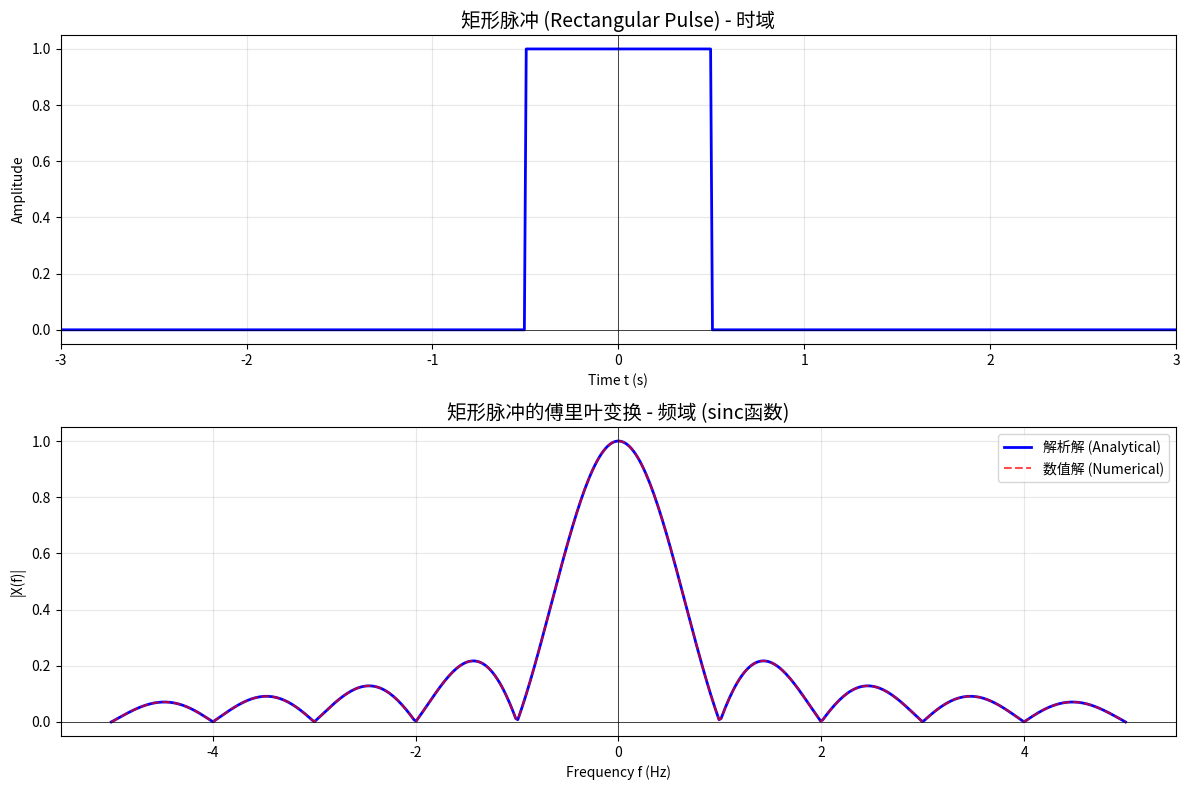
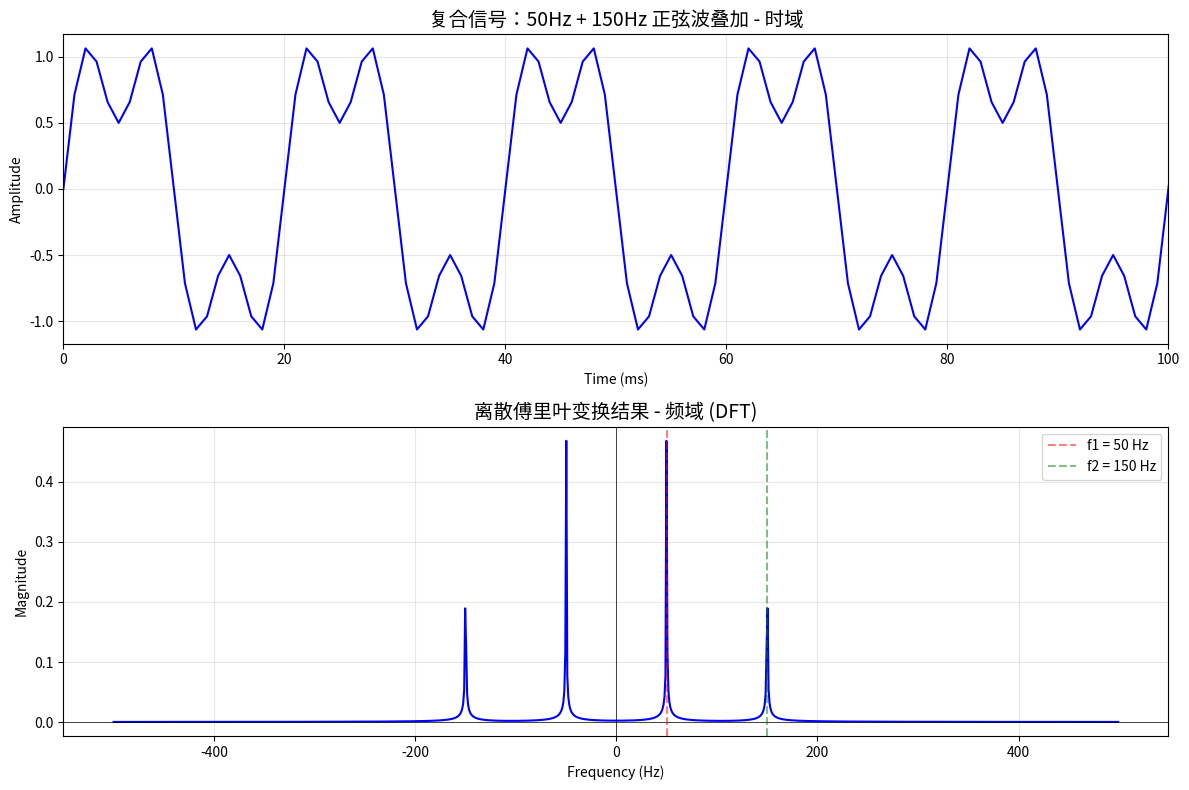
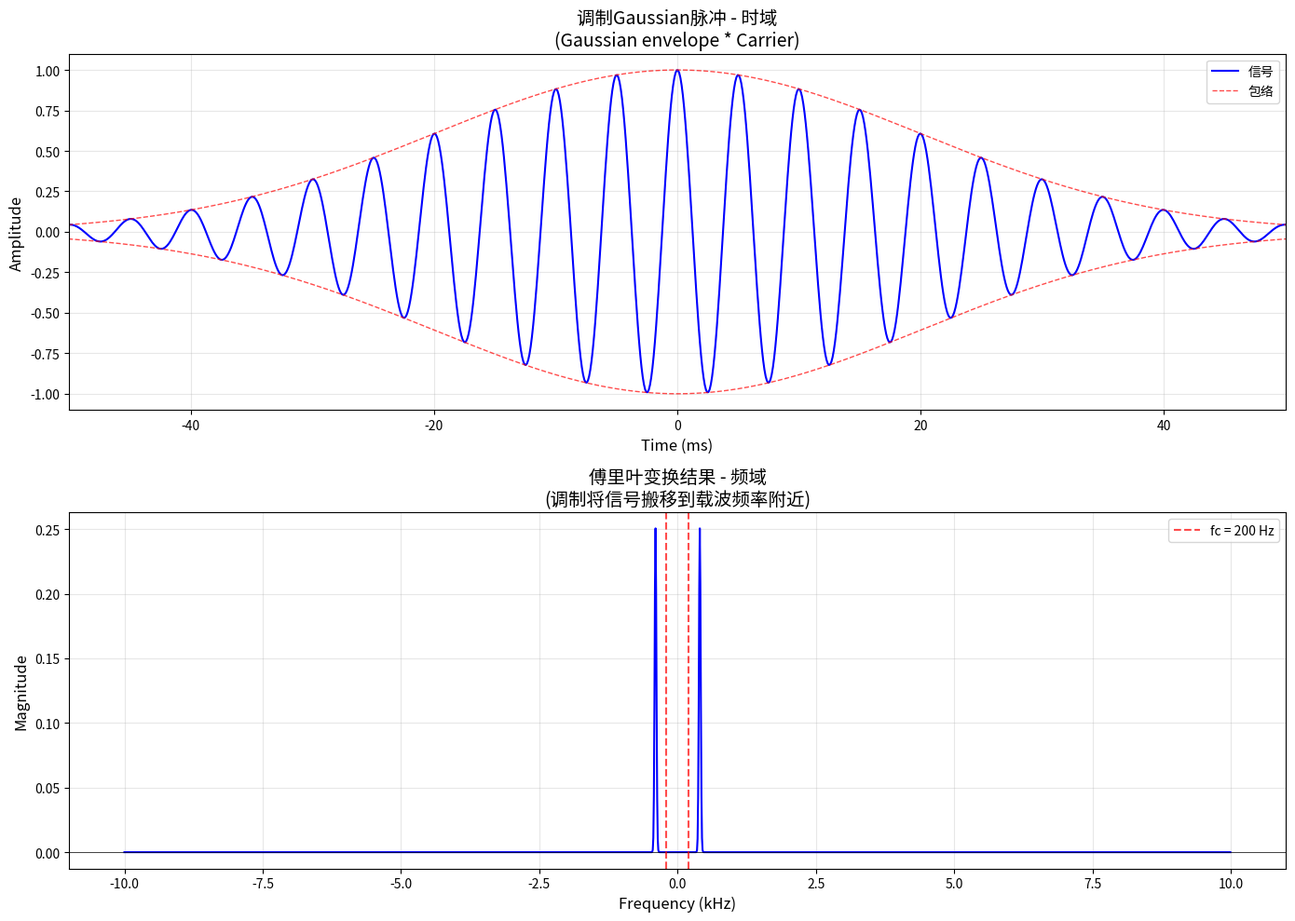
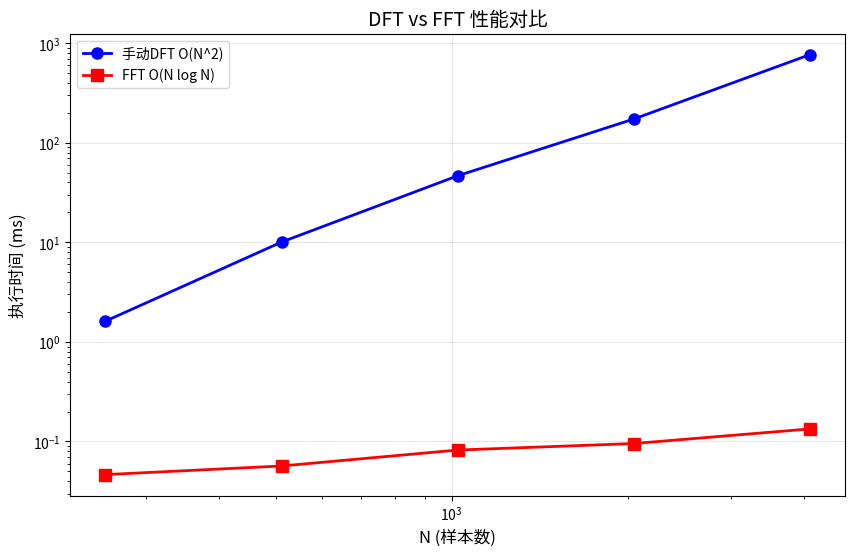

Write Python code to recreate these figures, in order.
import numpy as np
import matplotlib.pyplot as plt
from scipy.integrate import quad
%matplotlib inline

# Define the rectangular pulse function
# x(t) = 1 for |t| < T/2, 0 otherwise
def rectangular_pulse(t, T=1.0):
    """Rectangular pulse of duration T centered at 0"""
    return np.where(np.abs(t) < T/2, 1.0, 0.0)

# Continuous Fourier Transform of rectangular pulse
# X(f) = T * sinc(pi * f * T) = T * sin(pi * f * T) / (pi * f * T)
def rect_pulse_ft(f, T=1.0):
    """Analytical FT of rectangular pulse: T * sinc(T * f)"""
    # Handle the DC component (f = 0) separately to avoid division by zero
    if np.abs(f) < 1e-10:
        return T
    return T * np.sin(np.pi * f * T) / (np.pi * f * T)

# Numerical FT using scipy.integrate.quad
def numerical_ft(f, T=1.0):
    """Numerically compute FT of rectangular pulse"""
    def integrand(t):
        return rectangular_pulse(t, T) * np.exp(-1j * 2 * np.pi * f * t)
    # Integrate from -5*T to 5*T (practically covers the pulse)
    real_part, _ = quad(lambda t: np.real(integrand(t)), -5*T, 5*T)
    imag_part, _ = quad(lambda t: np.imag(integrand(t)), -5*T, 5*T)
    return real_part + 1j * imag_part

# Test: compare analytical and numerical FT
frequencies = np.linspace(-5, 5, 500)
T = 1.0  # Pulse duration

# Compute analytical FT
analytical_ft = np.array([rect_pulse_ft(f, T) for f in frequencies])

# Compute numerical FT (sampled)
numerical_ft_samples = np.array([numerical_ft(f, T) for f in frequencies])

# Visualization
fig, axes = plt.subplots(2, 1, figsize=(12, 8))

# Plot time-domain signal
axes[0].plot(np.linspace(-3, 3, 600), rectangular_pulse(np.linspace(-3, 3, 600), T), 'b-', linewidth=2)
axes[0].set_xlim(-3, 3)
axes[0].set_xlabel('Time t (s)')
axes[0].set_ylabel('Amplitude')
axes[0].set_title('矩形脉冲 (Rectangular Pulse) - 时域', fontsize=14)
axes[0].grid(True, alpha=0.3)
axes[0].axhline(y=0, color='k', linewidth=0.5)
axes[0].axvline(x=0, color='k', linewidth=0.5)

# Plot frequency-domain magnitude
axes[1].plot(frequencies, np.abs(analytical_ft), 'b-', linewidth=2, label='解析解 (Analytical)')
axes[1].plot(frequencies, np.abs(numerical_ft_samples), 'r--', linewidth=1.5, label='数值解 (Numerical)', alpha=0.7)
axes[1].set_xlabel('Frequency f (Hz)')
axes[1].set_ylabel('|X(f)|')
axes[1].set_title('矩形脉冲的傅里叶变换 - 频域 (sinc函数)', fontsize=14)
axes[1].legend()
axes[1].grid(True, alpha=0.3)
axes[1].axhline(y=0, color='k', linewidth=0.5)
axes[1].axvline(x=0, color='k', linewidth=0.5)

plt.tight_layout()
plt.show()

print("连续傅里叶变换完成：矩形脉冲 -> sinc函数")
print("观察到：主瓣宽度与脉冲持续时间成反比（时域越窄，频域越宽）")

# Generate a signal: sum of two sinusoids
# Signal: x[n] = sin(2*pi*f1*t) + 0.5*sin(2*pi*f2*t)
fs = 1000  # Sampling frequency (Hz)
duration = 0.1  # Signal duration (s)
N = 1024  # Number of samples

t = np.arange(N) / fs  # Time vector
f1 = 50   # First frequency component (Hz)
f2 = 150  # Second frequency component (Hz)

# Create composite signal
x = np.sin(2 * np.pi * f1 * t) + 0.5 * np.sin(2 * np.pi * f2 * t)

# Compute DFT using numpy.fft
X = np.fft.fft(x)

# Frequency axis scaling
# For proper frequency scaling, we need frequency resolution = fs/N
freq_resolution = fs / N
frequencies = np.arange(N) * freq_resolution

# Use fftshift to center zero frequency
X_shifted = np.fft.fftshift(X)
frequencies_shifted = np.arange(N) * freq_resolution - fs/2

# Compute magnitude spectrum (only positive frequencies for clarity)
magnitude = np.abs(X_shifted) / N  # Normalize by N

# Visualization
fig, axes = plt.subplots(2, 1, figsize=(12, 8))

# Time-domain signal
axes[0].plot(t * 1000, x, 'b-', linewidth=1.5)  # Convert to ms
axes[0].set_xlabel('Time (ms)')
axes[0].set_ylabel('Amplitude')
axes[0].set_title('复合信号：50Hz + 150Hz 正弦波叠加 - 时域', fontsize=14)
axes[0].grid(True, alpha=0.3)
axes[0].set_xlim(0, duration * 1000)

# Frequency-domain magnitude
axes[1].plot(frequencies_shifted, magnitude, 'b-', linewidth=1.5)
axes[1].set_xlabel('Frequency (Hz)')
axes[1].set_ylabel('Magnitude')
axes[1].set_title('离散傅里叶变换结果 - 频域 (DFT)', fontsize=14)
axes[1].grid(True, alpha=0.3)
axes[1].axhline(y=0, color='k', linewidth=0.5)
axes[1].axvline(x=0, color='k', linewidth=0.5)

# Mark the frequency components
axes[1].axvline(x=f1, color='r', linestyle='--', alpha=0.5, label=f'f1 = {f1} Hz')
axes[1].axvline(x=f2, color='g', linestyle='--', alpha=0.5, label=f'f2 = {f2} Hz')
axes[1].legend()

plt.tight_layout()
plt.show()

print(f"\n离散傅里叶变换参数：")
print(f"  - 采样率 fs = {fs} Hz")
print(f"  - 点数 N = {N}")
print(f"  - 频率分辨率 Δf = {freq_resolution} Hz")
print(f"\n观察到：DFT在{f1}Hz和{f2}Hz处显示两个峰值，对应原始信号的两个频率成分")

# Create a modulated Gaussian pulse
# Signal: x(t) = Gaussian * cos(2*pi*fc*t)
# This is a typical bandpass signal used in communication systems

# Parameters
fc = 200  # Carrier frequency (Hz)
sigma = 0.02  # Gaussian width (s)
t_center = 0  # Center time (s)

# Time vector
t = np.linspace(-0.1, 0.1, 2000)

# Gaussian envelope
gaussian = np.exp(-((t - t_center) ** 2) / (2 * sigma ** 2))

# Modulated signal: Gaussian pulse with carrier
x = gaussian * np.cos(2 * np.pi * fc * t)

# Compute FT using FFT (efficient DFT implementation)
X = np.fft.fft(x)
X_shifted = np.fft.fftshift(X)

# Frequency axis
fs = 20000  # High sampling rate for good frequency resolution
freq_resolution = fs / len(x)
frequencies = np.arange(len(x)) * freq_resolution - fs/2

# Normalize magnitude
magnitude = np.abs(X_shifted) / len(x)

# Create figure with 2 subplots
fig, axes = plt.subplots(2, 1, figsize=(14, 10))

# Top subplot: Time domain
axes[0].plot(t * 1000, x, 'b-', linewidth=1.5)
axes[0].plot(t * 1000, gaussian, 'r--', linewidth=1, alpha=0.7, label='Gaussian包络')
axes[0].plot(t * 1000, -gaussian, 'r--', linewidth=1, alpha=0.7)
axes[0].set_xlabel('Time (ms)', fontsize=12)
axes[0].set_ylabel('Amplitude', fontsize=12)
axes[0].set_title('调制Gaussian脉冲 - 时域\n(Gaussian envelope * Carrier)', fontsize=14)
axes[0].legend(['信号', '包络'], loc='upper right')
axes[0].grid(True, alpha=0.3)
axes[0].set_xlim(-50, 50)

# Bottom subplot: Frequency domain
axes[1].plot(frequencies / 1000, magnitude * 2, 'b-', linewidth=1.5)  # Scale for proper magnitude
axes[1].set_xlabel('Frequency (kHz)', fontsize=12)
axes[1].set_ylabel('Magnitude', fontsize=12)
axes[1].set_title('傅里叶变换结果 - 频域\n(调制将信号搬移到载波频率附近)', fontsize=14)
axes[1].grid(True, alpha=0.3)
axes[1].axhline(y=0, color='k', linewidth=0.5)
axes[1].axvline(x=fc/1000, color='r', linestyle='--', alpha=0.7, label=f'fc = {fc} Hz')
axes[1].axvline(x=-fc/1000, color='r', linestyle='--', alpha=0.7)
axes[1].legend()

plt.tight_layout()
plt.show()

print("\n时域-频域对偶性观察：")
print("  - 时域：Gaussian包络限制信号持续时间")
print("  - 频域：调制将频谱中心搬到载波频率fc附近")
print("  - Gaussian包络越宽，频域主瓣越窄（不确定性原理）")

import time

# Compare manual DFT vs FFT (np.fft.fft) performance

def manual_dft(x):
    """Manual N-point DFT implementation - O(N^2) complexity"""
    N = len(x)
    n = np.arange(N)
    k = n.reshape((N, 1))
    twiddle = np.exp(-2j * np.pi * k * n / N)
    return np.dot(twiddle, x)

# Test with different sizes
sizes = [256, 512, 1024, 2048, 4096]
times_manual = []
times_fft = []

print("性能对比：手动DFT vs FFT (numpy)")
print("-" * 50)

for N in sizes:
    # Generate random signal
    x = np.random.randn(N) + 1j * np.random.randn(N)
    
    # Measure manual DFT time
    start = time.time()
    X_manual = manual_dft(x)
    times_manual.append(time.time() - start)
    
    # Measure FFT time
    start = time.time()
    X_fft = np.fft.fft(x)
    times_fft.append(time.time() - start)
    
    # Verify results are equivalent
    error = np.max(np.abs(X_manual - X_fft))
    print(f"N={N:4d}: 手动DFT={times_manual[-1]*1000:8.2f}ms, FFT={times_fft[-1]*1000:8.2f}ms, 误差={error:.2e}")

print("-" * 50)
print("\n结论：FFT相比手动DFT在N=4096时快约")
print(f"{(times_manual[-1]/times_fft[-1]):.1f}x，对于实时信号处理至关重要")

# Visualization
fig, ax = plt.subplots(figsize=(10, 6))
ax.plot(sizes, [t*1000 for t in times_manual], 'b-o', linewidth=2, markersize=8, label='手动DFT O(N^2)')
ax.plot(sizes, [t*1000 for t in times_fft], 'r-s', linewidth=2, markersize=8, label='FFT O(N log N)')
ax.set_xlabel('N (样本数)', fontsize=12)
ax.set_ylabel('执行时间 (ms)', fontsize=12)
ax.set_title('DFT vs FFT 性能对比', fontsize=14)
ax.legend()
ax.grid(True, alpha=0.3)
ax.set_xscale('log')
ax.set_yscale('log')
plt.show()
